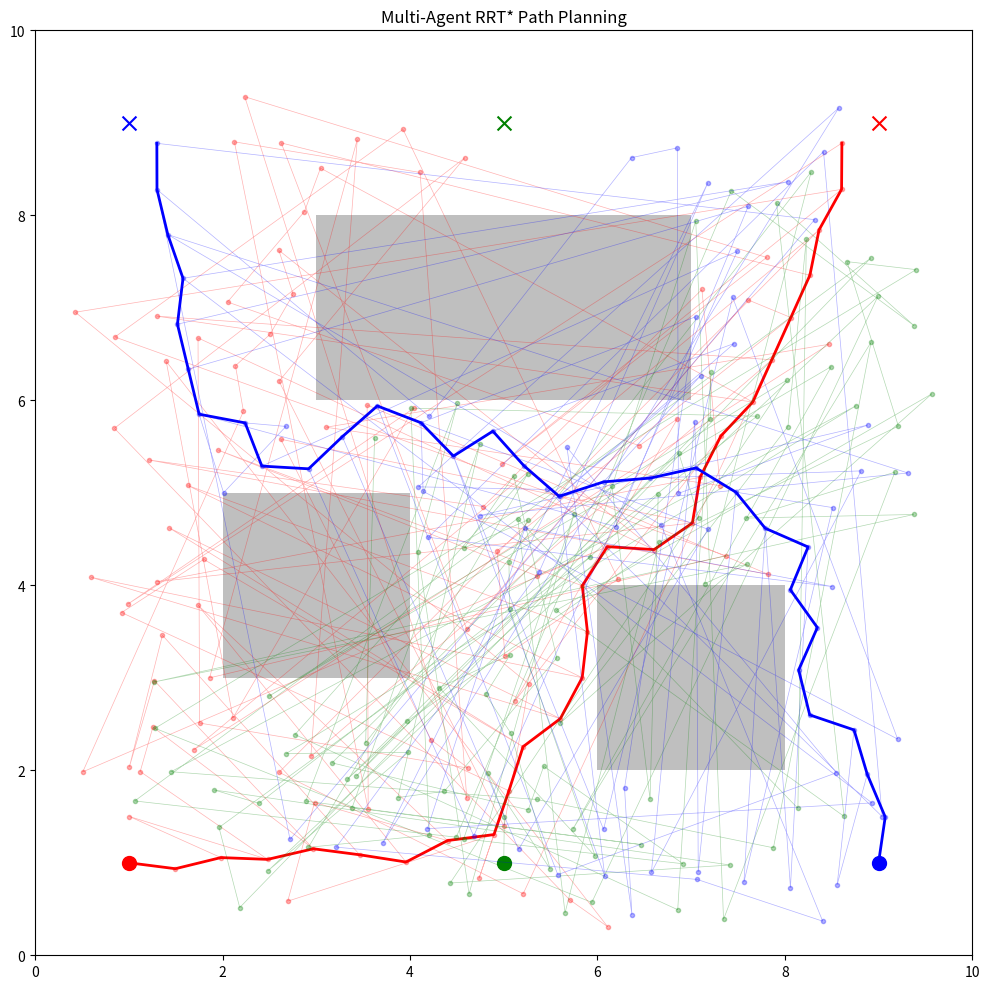

Reproduce this figure in Python. (Note: this script raises an exception after producing the figure.)
import numpy as np
import matplotlib.pyplot as plt
from scipy.spatial import KDTree
import matplotlib.animation as animation

# Parameters
NUM_AGENTS = 3
MAP_SIZE = (10, 10)
START_POSITIONS = [np.array([1.0, 1.0]), np.array([5.0, 1.0]), np.array([9.0, 1.0])]
GOAL_POSITIONS = [np.array([9.0, 9.0]), np.array([5.0, 9.0]), np.array([1.0, 9.0])]
AGENT_RADIUS = 0.5
STEP_SIZE = 0.5
MAX_ITER = 1000
REWIRE_RADIUS = 1.5
OBSTACLES = [(2.0, 3.0, 4.0, 5.0), (6.0, 2.0, 8.0, 4.0), (3.0, 6.0, 7.0, 8.0)]


def normalized(v):
    norm = np.linalg.norm(v)
    return v / norm if norm > 0 else v


def is_point_in_obstacle(point, obstacles):
    point = np.array(point)
    for (x1, y1, x2, y2) in obstacles:
        if x1 <= point[0] <= x2 and y1 <= point[1] <= y2:
            return True
    return False


def line_segments_intersect(a1, a2, b1, b2):
    """Check if line segments a1-a2 and b1-b2 intersect"""
    a1 = np.array(a1)
    a2 = np.array(a2)
    b1 = np.array(b1)
    b2 = np.array(b2)

    # Vector calculations
    v1 = a2 - a1
    v2 = b2 - b1
    v3 = b1 - a1

    # Cross products
    cross_v1_v2 = np.cross(v1, v2)

    # Handle parallel lines case
    if np.abs(cross_v1_v2) < 1e-6:  # Using np.abs for array
        return False

    t = np.cross(v3, v2) / cross_v1_v2
    u = np.cross(v3, v1) / cross_v1_v2

    return (0 <= t <= 1) and (0 <= u <= 1)


def line_rect_intersect(p1, p2, rect):
    """Check if line segment p1-p2 intersects rectangle rect=(x1,y1,x2,y2)"""
    p1 = np.array(p1)
    p2 = np.array(p2)
    x1, y1, x2, y2 = rect

    if is_point_in_obstacle(p1, [rect]) or is_point_in_obstacle(p2, [rect]):
        return True

    edges = [
        (np.array([x1, y1]), np.array([x2, y1])),  # Bottom
        (np.array([x2, y1]), np.array([x2, y2])),  # Right
        (np.array([x2, y2]), np.array([x1, y2])),  # Top
        (np.array([x1, y2]), np.array([x1, y1]))  # Left
    ]

    for i in range(4):
        edge_start = edges[i][0]
        edge_end = edges[i][1]
        if line_segments_intersect(p1, p2, edge_start, edge_end):
            return True
    return False


def is_line_in_obstacle(start, end, obstacles):
    for obstacle in obstacles:
        if line_rect_intersect(start, end, obstacle):
            return True
    return False


def rrt_star(start, goal, obstacles, step_size, max_iter, rewire_radius):
    tree = KDTree([start])
    nodes = [start]
    costs = [0.0]
    parents = [0]
    path = []

    for _ in range(max_iter):
        if np.random.random() < 0.1:
            random_point = goal
        else:
            random_point = np.random.uniform(low=[0, 0], high=MAP_SIZE)

        nearest_idx = tree.query(random_point)[1]
        nearest_node = nodes[nearest_idx]

        direction = normalized(random_point - nearest_node)
        new_node = nearest_node + direction * step_size

        if (is_point_in_obstacle(new_node, obstacles) or
                is_line_in_obstacle(nearest_node, new_node, obstacles)):
            continue

        nearby_indices = tree.query_ball_point(new_node, rewire_radius)
        nearby_nodes = [nodes[i] for i in nearby_indices]
        nearby_costs = [costs[i] for i in nearby_indices]

        min_cost = float('inf')
        best_parent_idx = nearest_idx
        for i, node in enumerate(nearby_nodes):
            if not is_line_in_obstacle(node, new_node, obstacles):
                cost = nearby_costs[i] + np.linalg.norm(new_node - node)
                if cost < min_cost:
                    min_cost = cost
                    best_parent_idx = nearby_indices[i]

        nodes.append(new_node)
        costs.append(min_cost)
        parents.append(best_parent_idx)
        tree = KDTree(nodes)

        for i, node in enumerate(nearby_nodes):
            if not is_line_in_obstacle(new_node, node, obstacles):
                new_cost = min_cost + np.linalg.norm(new_node - node)
                if new_cost < costs[nearby_indices[i]]:
                    costs[nearby_indices[i]] = new_cost
                    parents[nearby_indices[i]] = len(nodes) - 1

        if np.linalg.norm(new_node - goal) < step_size:
            path = []
            current_idx = len(nodes) - 1
            while current_idx != 0:
                path.append(nodes[current_idx])
                current_idx = parents[current_idx]
            path.append(nodes[0])
            return path[::-1]
    return None


def run_visualization():
    fig, ax = plt.subplots(figsize=(10, 10))
    ax.set_xlim(0, MAP_SIZE[0])
    ax.set_ylim(0, MAP_SIZE[1])
    ax.set_title("Multi-Agent RRT* Path Planning")
    colors = ['red', 'green', 'blue']

    for (x1, y1, x2, y2) in OBSTACLES:
        ax.fill([x1, x2, x2, x1], [y1, y1, y2, y2], 'gray', alpha=0.5)

    agents = []
    for i in range(NUM_AGENTS):
        ax.scatter(*START_POSITIONS[i], color=colors[i], marker='o', s=100)
        ax.scatter(*GOAL_POSITIONS[i], color=colors[i], marker='x', s=100)

        tree_line, = ax.plot([], [], '.-', color=colors[i], alpha=0.3, lw=0.5)
        path_line, = ax.plot([], [], '-', color=colors[i], lw=2)
        agents.append({
            'tree': KDTree([START_POSITIONS[i]]),
            'nodes': [START_POSITIONS[i]],
            'costs': [0.0],
            'parents': [0],
            'path': None,
            'tree_line': tree_line,
            'path_line': path_line
        })

    def update(frame):
        for i, agent in enumerate(agents):
            if agent['path'] is not None:
                continue

            # RRT* iteration
            random_point = np.random.uniform(low=[0, 0], high=MAP_SIZE) if np.random.random() > 0.1 else GOAL_POSITIONS[
                i]
            nearest_idx = agent['tree'].query(random_point)[1]
            nearest_node = agent['nodes'][nearest_idx]

            direction = normalized(random_point - nearest_node)
            new_node = nearest_node + direction * STEP_SIZE

            if (not is_point_in_obstacle(new_node, OBSTACLES) and
                    not is_line_in_obstacle(nearest_node, new_node, OBSTACLES)):

                # Add new node to tree
                agent['nodes'].append(new_node)
                new_node_idx = len(agent['nodes']) - 1
                agent['parents'].append(nearest_idx)  # Track parent of new node
                agent['tree'] = KDTree(agent['nodes'])

                # Update tree visualization
                x_data = [agent['nodes'][j][0] for j in range(len(agent['nodes']))]
                y_data = [agent['nodes'][j][1] for j in range(len(agent['nodes']))]
                agent['tree_line'].set_data(x_data, y_data)

                # Check if goal reached
                if np.linalg.norm(new_node - GOAL_POSITIONS[i]) < STEP_SIZE:
                    path = []
                    current_idx = new_node_idx
                    while current_idx != 0:
                        path.append(agent['nodes'][current_idx])
                        current_idx = agent['parents'][current_idx]
                    path.append(agent['nodes'][0])  # Add start node
                    agent['path'] = path[::-1]  # Reverse to get start-to-goal path
                    path_array = np.array(agent['path'])
                    agent['path_line'].set_data(path_array[:, 0], path_array[:, 1])

        return [agent['tree_line'] for agent in agents] + [agent['path_line'] for agent in agents]

    ani = animation.FuncAnimation(fig, update, frames=MAX_ITER, interval=50, blit=True)
    plt.tight_layout()
    plt.show()
    return ani


if __name__ == "__main__":
    ani = run_visualization()
    ani.save('multi_agent_rrt_star.mp4', writer='ffmpeg', fps=30)
